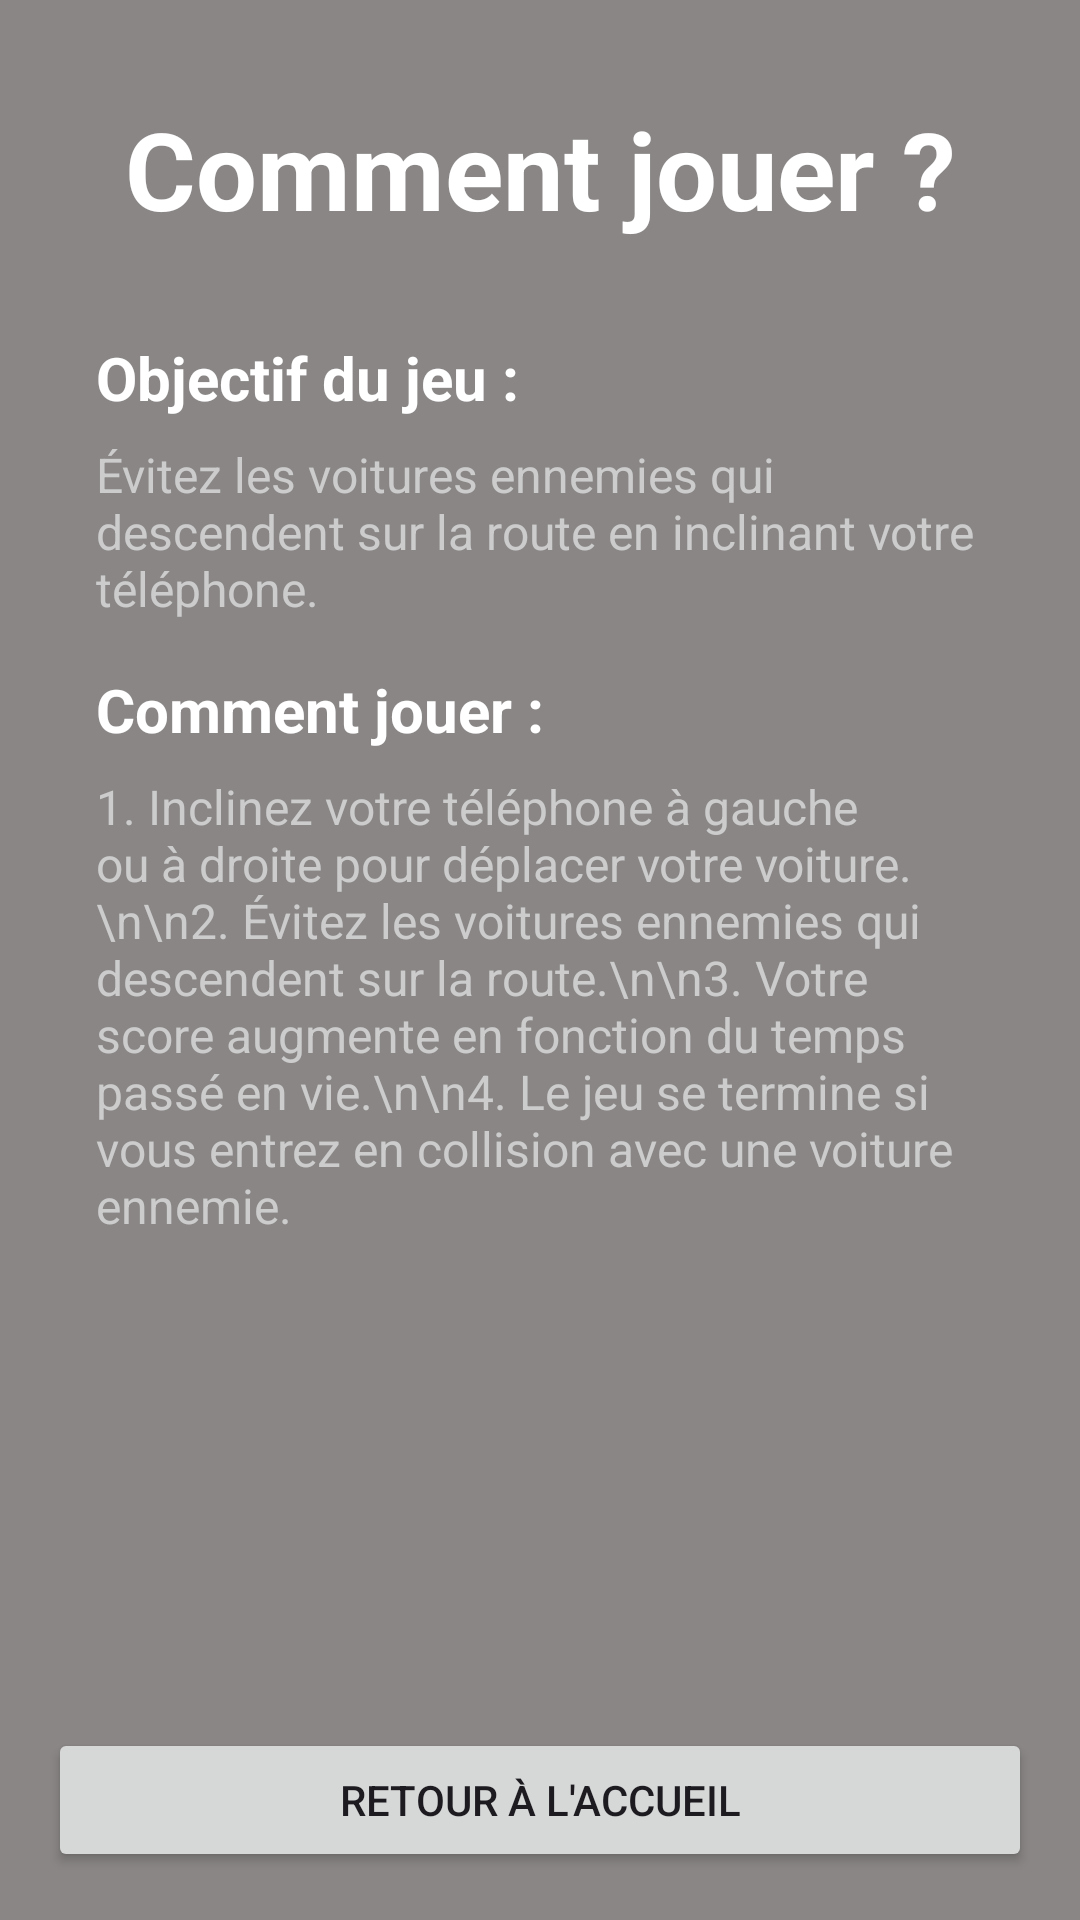

The Android layout XML behind this screen, and the referenced resources:
<!-- AndroidManifest.xml: application theme Theme.R411_project -->
<!-- res/layout/activity_how_to_play.xml -->
<?xml version="1.0" encoding="utf-8"?>
<androidx.constraintlayout.widget.ConstraintLayout
    xmlns:android="http://schemas.android.com/apk/res/android"
    xmlns:app="http://schemas.android.com/apk/res-auto"
    android:layout_width="match_parent"
    android:layout_height="match_parent"
    android:background="#8A8686">

    <TextView
        android:id="@+id/tvTitle"
        android:layout_width="wrap_content"
        android:layout_height="wrap_content"
        android:text="Comment jouer ?"
        android:textColor="#FFFFFF"
        android:textSize="36sp"
        android:textStyle="bold"
        android:layout_marginTop="32dp"
        app:layout_constraintTop_toTopOf="parent"
        app:layout_constraintStart_toStartOf="parent"
        app:layout_constraintEnd_toEndOf="parent"/>

    <ScrollView
        android:layout_width="match_parent"
        android:layout_height="0dp"
        android:layout_marginTop="16dp"
        android:layout_marginHorizontal="16dp"
        app:layout_constraintTop_toBottomOf="@id/tvTitle"
        app:layout_constraintBottom_toTopOf="@id/btnBack">

        <LinearLayout
            android:layout_width="match_parent"
            android:layout_height="wrap_content"
            android:orientation="vertical"
            android:padding="16dp">

            <TextView
                android:layout_width="match_parent"
                android:layout_height="wrap_content"
                android:text="Objectif du jeu :"
                android:textColor="#FFFFFF"
                android:textSize="20sp"
                android:textStyle="bold"
                android:layout_marginBottom="8dp"/>

            <TextView
                android:layout_width="match_parent"
                android:layout_height="wrap_content"
                android:text="Évitez les voitures ennemies qui descendent sur la route en inclinant votre téléphone."
                android:textColor="#CCCCCC"
                android:textSize="16sp"
                android:layout_marginBottom="16dp"/>

            <TextView
                android:layout_width="match_parent"
                android:layout_height="wrap_content"
                android:text="Comment jouer :"
                android:textColor="#FFFFFF"
                android:textSize="20sp"
                android:textStyle="bold"
                android:layout_marginBottom="8dp"/>

            <TextView
                android:layout_width="match_parent"
                android:layout_height="wrap_content"
                android:text="1. Inclinez votre téléphone à gauche ou à droite pour déplacer votre voiture.\n\n2. Évitez les voitures ennemies qui descendent sur la route.\n\n3. Votre score augmente en fonction du temps passé en vie.\n\n4. Le jeu se termine si vous entrez en collision avec une voiture ennemie."
                android:textColor="#CCCCCC"
                android:textSize="16sp"
                android:layout_marginBottom="16dp"/>

        </LinearLayout>
    </ScrollView>

    <Button
        android:id="@+id/btnBack"
        android:layout_width="match_parent"
        android:layout_height="wrap_content"
        android:text="Retour à l'accueil"
        android:layout_marginHorizontal="16dp"
        android:layout_marginBottom="16dp"
        app:layout_constraintBottom_toBottomOf="parent"
        app:layout_constraintStart_toStartOf="parent"
        app:layout_constraintEnd_toEndOf="parent"/>

</androidx.constraintlayout.widget.ConstraintLayout>
<!-- resources referenced by this layout -->
<resources>
  <style name="Theme.R411_project" parent="Base.Theme.R411_project" />
  <style name="Base.Theme.R411_project" parent="Theme.Material3.DayNight.NoActionBar">
          
          
      </style>
</resources>
